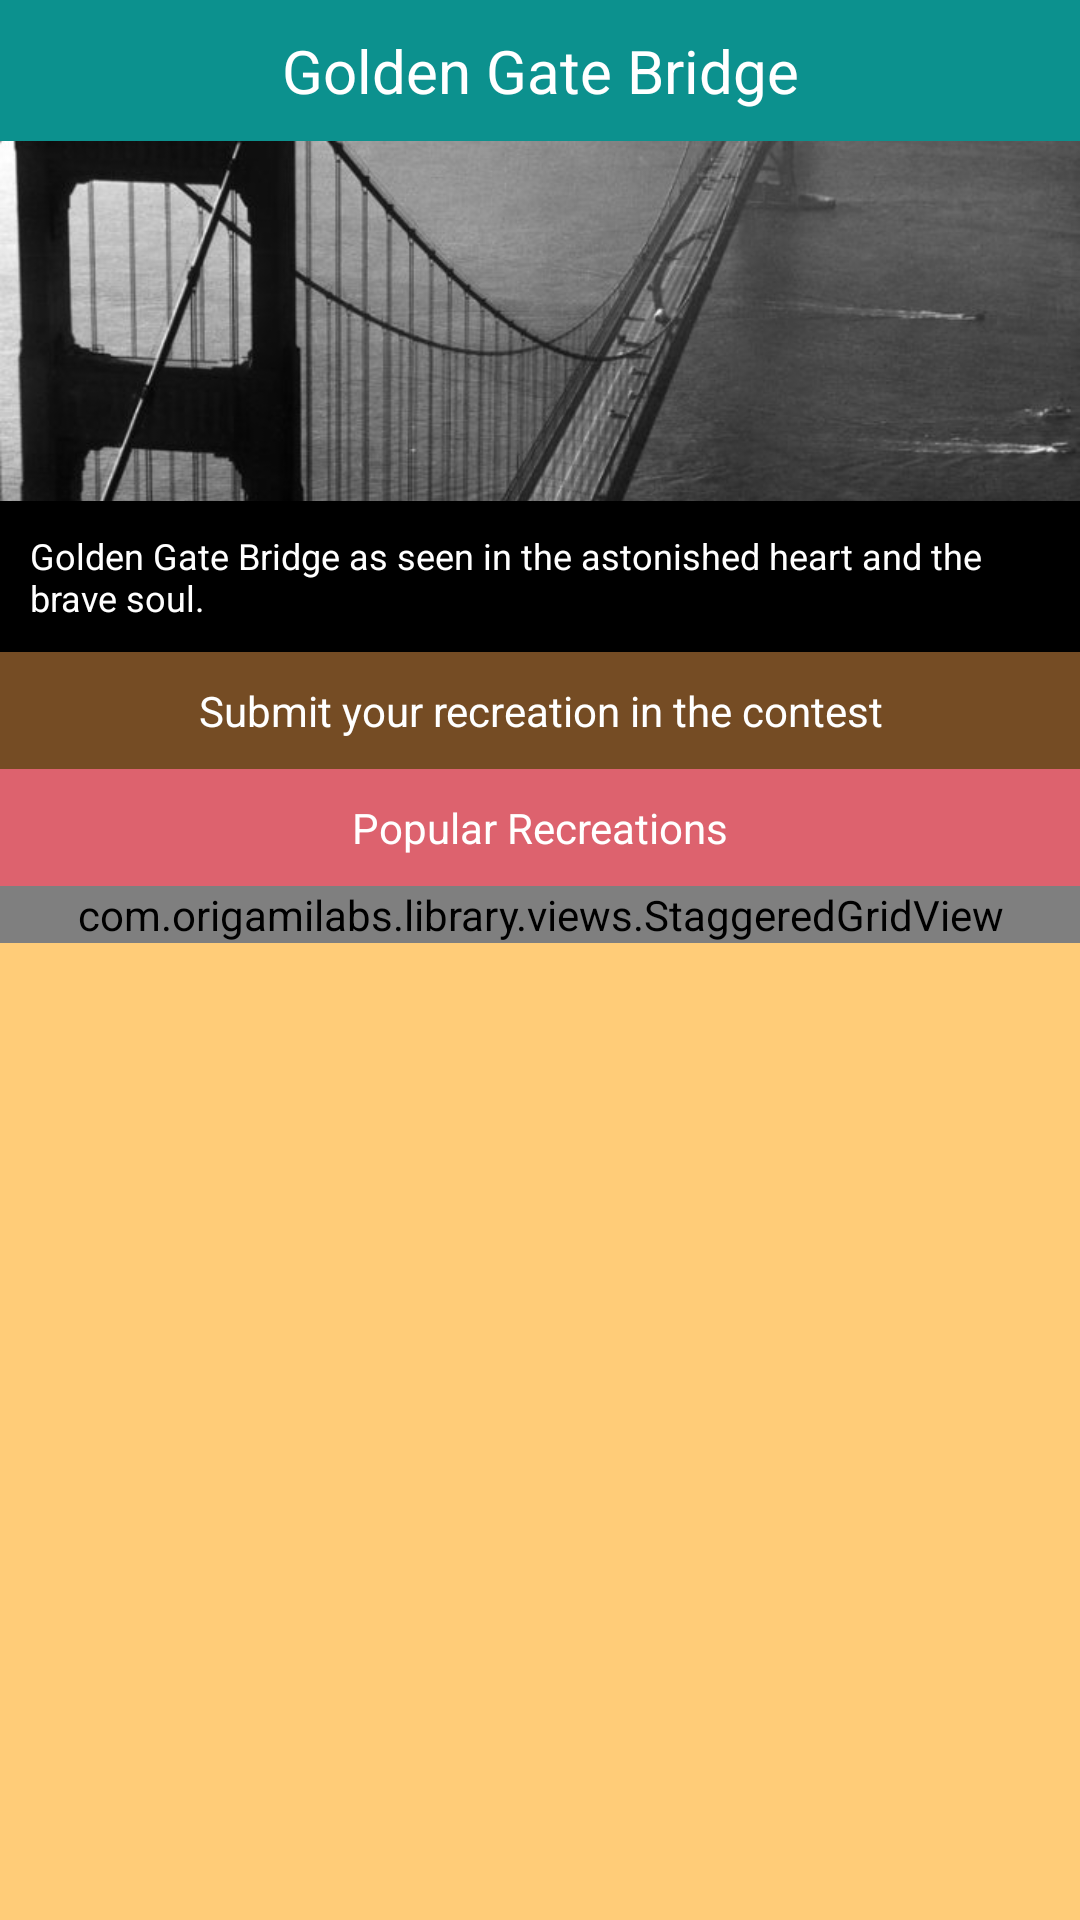

The Android layout XML behind this screen, and the referenced resources:
<!-- AndroidManifest.xml: application theme AppTheme -->
<!-- res/layout/base_activity.xml -->
<RelativeLayout xmlns:android="http://schemas.android.com/apk/res/android"
				xmlns:tools="http://schemas.android.com/tools"
				xmlns:staggered="http://schemas.android.com/apk/res-auto"
				android:layout_width="match_parent"
				android:layout_height="match_parent"
				android:background="@color/cream"
				tools:context=".MainActivity">
	<TextView
			android:id="@+id/location_name"
			android:layout_width="fill_parent"
			android:layout_height="wrap_content"
			android:layout_alignParentTop="true"
			android:text="Golden Gate Bridge"
			android:background="@color/green"
			android:textColor="#ffff"
			android:textSize="20dp"
			android:padding="10dp"
			android:singleLine="true"
			android:gravity="center_horizontal"/>
	<ImageView
			android:id="@+id/movie_image"
			android:layout_height="120dp"
			android:layout_width="fill_parent"
			android:scaleType="centerCrop"
			android:layout_below="@id/location_name"
			android:src="@drawable/ggate1"
			android:contentDescription="movie image"/>
	<TextView
			android:id="@+id/image_description"
			android:layout_width="fill_parent"
			android:layout_height="wrap_content"
			android:layout_below="@id/movie_image"
			android:background="@color/black"
			android:textColor="#ffff"
			android:textSize="12dp"
			android:padding="10dp"
			android:text="Golden Gate Bridge as seen in the astonished heart and the brave soul."
			android:gravity="left"/>
	<TextView
			android:id="@+id/add_image_button"
			android:layout_width="fill_parent"
			android:layout_height="wrap_content"
			android:text="@string/add_image_button"
			android:layout_below="@id/image_description"
			android:background="@color/brown"
			android:textColor="#ffff"
			android:textSize="14dp"
			android:padding="10dp"
			android:gravity="center_horizontal"/>
	<TextView
			android:id="@+id/list_header"
			android:layout_width="fill_parent"
			android:layout_height="wrap_content"
			android:text="Popular Recreations"
			android:layout_below="@id/add_image_button"
			android:background="@color/pink"
			android:textColor="#ffff"
			android:textSize="14dp"
			android:padding="10dp"
			android:gravity="center_horizontal"/>
	<com.origamilabs.library.views.StaggeredGridView
			android:id="@+id/staggeredGridView"
			staggered:numColumns="3"
			staggered:drawSelectorOnTop="true"
			android:layout_width="match_parent"
			android:layout_height="wrap_content"
			android:layout_below="@id/list_header"/>
</RelativeLayout>
<!-- resources referenced by this layout -->
<resources>
  <color name="black">#000000</color>
  <color name="brown">#754c24</color>
  <color name="cream">#ffffcc78</color>
  <color name="green">#0c918e</color>
  <color name="pink">#dd626e</color>
  <!-- drawable ggate1: jpg bitmap (drawable, 98718 bytes) -->
  <string name="add_image_button">Submit your recreation in the contest</string>
  <style name="AppTheme" parent="AppBaseTheme">
          
      </style>
  <style name="AppBaseTheme" parent="android:Theme.Light">
          
      </style>
</resources>
